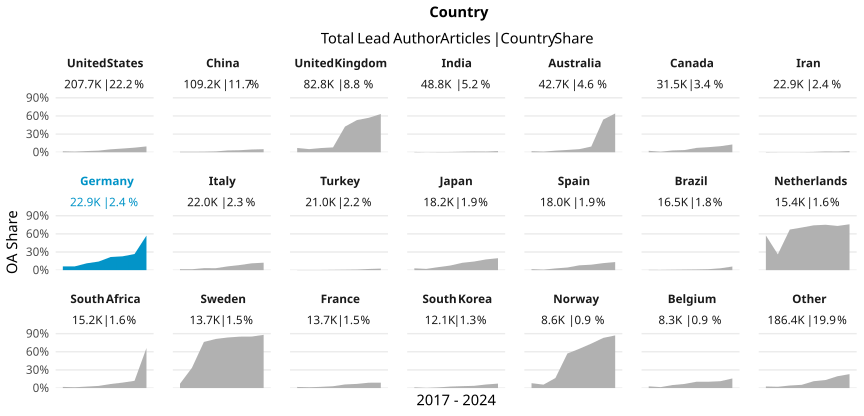

Source data for this figure (header and first rows):
country_name_fct, cr_year, articles, cc_total, prop
United States, '17, 28993, 467, 0.01611
United States, '18, 26778, 284, 0.01061
United States, '19, 28718, 574, 0.01999
United States, '20, 28223, 753, 0.02668
United States, '21, 27029, 1311, 0.0485
United States, '22, 23846, 1462, 0.06131
United States, '23, 22081, 1675, 0.07586
United States, '24, 22021, 2124, 0.09645
China, '17, 10509, 88, 0.008374
China, '18, 11205, 92, 0.008211
China, '19, 13633, 129, 0.009462
China, '20, 13983, 195, 0.01395
China, '21, 13691, 410, 0.02995
China, '22, 14392, 482, 0.03349
China, '23, 14628, 665, 0.04546
China, '24, 17189, 869, 0.05056
United Kingdom, '17, 11755, 833, 0.07086
United Kingdom, '18, 10826, 560, 0.05173
United Kingdom, '19, 11481, 799, 0.06959
United Kingdom, '20, 11014, 886, 0.08044
United Kingdom, '21, 10423, 4420, 0.4241
United Kingdom, '22, 9308, 4953, 0.5321
United Kingdom, '23, 8890, 5069, 0.5702
United Kingdom, '24, 9053, 5732, 0.6332
India, '17, 4453, 24, 0.00539
India, '18, 4528, 8, 0.001767
India, '19, 5491, 21, 0.003824
India, '20, 6020, 28, 0.004651
India, '21, 6670, 60, 0.008996
India, '22, 6790, 84, 0.01237
India, '23, 7405, 83, 0.01121
India, '24, 7478, 145, 0.01939
Australia, '17, 5873, 104, 0.01771
Australia, '18, 5349, 57, 0.01066
Australia, '19, 5677, 150, 0.02642
Australia, '20, 5721, 219, 0.03828
Australia, '21, 5528, 285, 0.05156
Australia, '22, 4992, 471, 0.09435
Australia, '23, 4560, 2465, 0.5406
Australia, '24, 5028, 3223, 0.641
Canada, '17, 4197, 100, 0.02383
Canada, '18, 3962, 35, 0.008834
Canada, '19, 4290, 128, 0.02984
Canada, '20, 4145, 150, 0.03619
Canada, '21, 4167, 301, 0.07223
Canada, '22, 3686, 310, 0.0841
Canada, '23, 3580, 359, 0.1003
Canada, '24, 3507, 450, 0.1283
Iran, '17, 2744, 11, 0.004009
Iran, '18, 2705, 6, 0.002218
Iran, '19, 3185, 6, 0.001884
Iran, '20, 3462, 9, 0.0026
Iran, '21, 3224, 18, 0.005583
Iran, '22, 2829, 35, 0.01237
Iran, '23, 2456, 25, 0.01018
Iran, '24, 2318, 47, 0.02028
Germany, '17, 2969, 183, 0.06164
Germany, '18, 2821, 176, 0.06239
Germany, '19, 3064, 347, 0.1133
Germany, '20, 2986, 425, 0.1423
... 108 more rows
